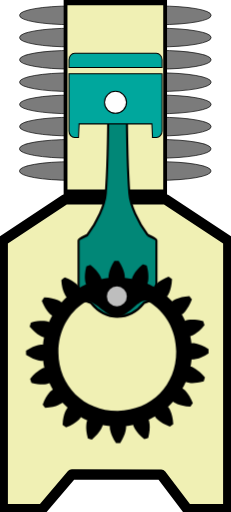
t = 0.00 s
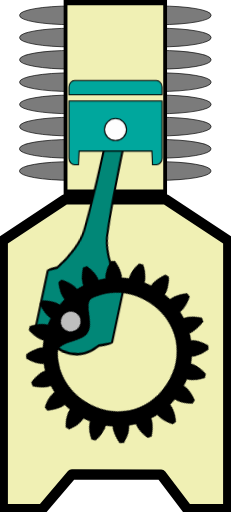
t = 0.39 s
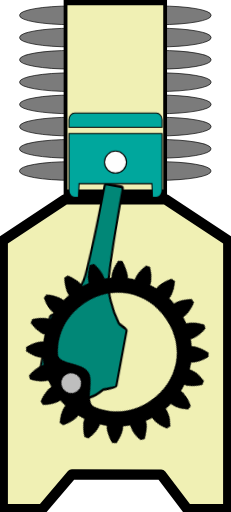
t = 0.86 s
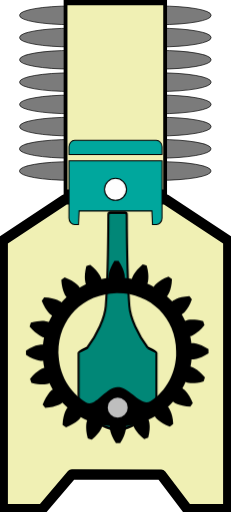
t = 1.25 s
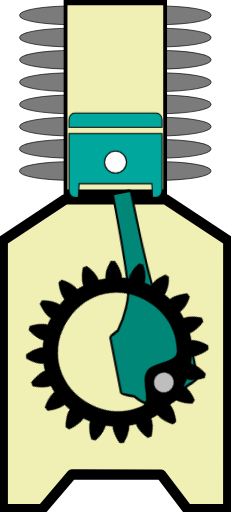
t = 1.64 s
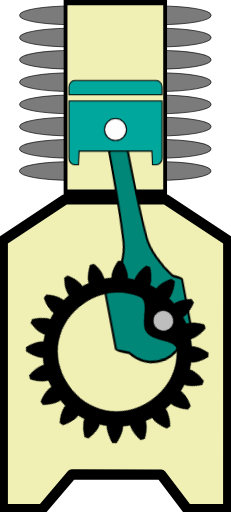
t = 2.11 s

The animated SVG that drew these frames (rendered in a browser with its animation timeline set to each time). Animation: 3 CSS @keyframes rules; one cycle of 2.50 s, repeats indefinitely.

<?xml version="1.0" encoding="UTF-8" standalone="no"?>
<!-- Created with Inkscape (http://www.inkscape.org/) -->

<svg
   version="1.1"
   id="svg1"
   width="43.272461"
   height="96.033897"
   viewBox="0 -10 43.272461 96.033894"
   preserveAspectRatio="none"
   xml:space="preserve"
   sodipodi:docname="Compresseur_INSKAPE_X22H.svg"
   inkscape:version="1.3.2 (091e20ef0f, 2023-11-25)"
   xmlns:inkscape="http://www.inkscape.org/namespaces/inkscape"
   xmlns:sodipodi="http://sodipodi.sourceforge.net/DTD/sodipodi-0.dtd"
   xmlns="http://www.w3.org/2000/svg"
   xmlns:svg="http://www.w3.org/2000/svg">

  <sodipodi:namedview
   pagecolor="#ffffff"
   bordercolor="#666666"
   borderopacity="1"
   objecttolerance="10"
   gridtolerance="10"
   guidetolerance="10"
   inkscape:pageopacity="0"
   inkscape:pageshadow="2"
   inkscape:window-width="1920"
   inkscape:window-height="1056"
   id="namedview3159"
   showgrid="false"
   inkscape:zoom="15.366457"
   inkscape:cx="20.499195"
   inkscape:cy="91.465456"
   inkscape:window-x="0"
   inkscape:window-y="0"
   inkscape:window-maximized="1"
   inkscape:current-layer="svg1"
   inkscape:showpageshadow="2"
   inkscape:pagecheckerboard="0"
   inkscape:deskcolor="#d1d1d1" />

  <defs
   id="defs1" />

  <path
   id="rect1"
   style="fill:#f0f0b4;fill-opacity:1;stroke:#000000;stroke-width:1.931;stroke-linejoin:round;stroke-miterlimit:3;stroke-dasharray:none;stroke-opacity:1;paint-order:markers fill stroke"
   d="m 12.190437,27.39879 18.843923,0.0037 11.727726,7.74947 c 0,0 -0.0053,33.569332 -0.0053,50.36627 v 0 l -7.699853,-0.0605 -4.868871,-6.445649 -16.719095,-0.03811 -5.5310568,6.507275 -7.42228019,0.03698 v 0 -50.366212 z"
   sodipodi:nodetypes="ccccccccccccc" /><rect
   style="display:inline;fill:#7b7b7b;fill-opacity:1;stroke:#000000;stroke-width:0.127746;stroke-linejoin:round;stroke-miterlimit:3;stroke-dasharray:none;stroke-opacity:1;paint-order:markers fill stroke"
   id="rect5-7-1-9"
   width="35.847252"
   height="3.4990194"
   x="3.6633739"
   y="20.32361"
   rx="9.686285"
   ry="1.6860771" /><rect
   style="display:inline;fill:#7b7b7b;fill-opacity:1;stroke:#000000;stroke-width:0.127746;stroke-linejoin:round;stroke-miterlimit:3;stroke-dasharray:none;stroke-opacity:1;paint-order:markers fill stroke"
   id="rect5-2-2-4"
   width="35.847252"
   height="3.4990194"
   x="3.6633739"
   y="16.163372"
   rx="9.686285"
   ry="1.6860771" /><rect
   style="display:inline;fill:#7b7b7b;fill-opacity:1;stroke:#000000;stroke-width:0.127746;stroke-linejoin:round;stroke-miterlimit:3;stroke-dasharray:none;stroke-opacity:1;paint-order:markers fill stroke"
   id="rect5-7-1"
   width="35.847252"
   height="3.4990194"
   x="3.6833744"
   y="11.995568"
   rx="9.686285"
   ry="1.6860771" /><rect
   style="display:inline;fill:#7b7b7b;fill-opacity:1;stroke:#000000;stroke-width:0.127746;stroke-linejoin:round;stroke-miterlimit:3;stroke-dasharray:none;stroke-opacity:1;paint-order:markers fill stroke"
   id="rect5-2-2"
   width="35.847252"
   height="3.4990194"
   x="3.6833744"
   y="7.8353548"
   rx="9.686285"
   ry="1.6860771" /><rect
   style="display:inline;fill:#7b7b7b;fill-opacity:1;stroke:#000000;stroke-width:0.127746;stroke-linejoin:round;stroke-miterlimit:3;stroke-dasharray:none;stroke-opacity:1;paint-order:markers fill stroke"
   id="rect5-9"
   width="35.847252"
   height="3.4990194"
   x="3.6833744"
   y="3.6634128"
   rx="9.686285"
   ry="1.6860771" /><rect
   style="display:inline;fill:#7b7b7b;fill-opacity:1;stroke:#000000;stroke-width:0.127746;stroke-linejoin:round;stroke-miterlimit:3;stroke-dasharray:none;stroke-opacity:1;paint-order:markers fill stroke"
   id="rect5-7"
   width="35.847385"
   height="3.4990194"
   x="3.6833074"
   y="-0.54114658"
   rx="9.6863222"
   ry="1.6860771" /><rect
   style="display:inline;fill:#7b7b7b;fill-opacity:1;stroke:#000000;stroke-width:0.127746;stroke-linejoin:round;stroke-miterlimit:3;stroke-dasharray:none;stroke-opacity:1;paint-order:markers fill stroke"
   id="rect5-2"
   width="35.847385"
   height="3.4990194"
   x="3.6833074"
   y="-4.7013535"
   rx="9.6863222"
   ry="1.6860771" /><rect
   style="display:inline;fill:#7b7b7b;fill-opacity:1;stroke:#000000;stroke-width:0.127746;stroke-linejoin:round;stroke-miterlimit:3;stroke-dasharray:none;stroke-opacity:1;paint-order:markers fill stroke"
   id="rect5"
   width="35.847385"
   height="3.4990194"
   x="3.6833074"
   y="-8.8733006"
   rx="9.6863222"
   ry="1.6860771" /><g
   id="rect2"
   style="display:inline;stroke:#000000;stroke-opacity:1"
   transform="matrix(0.69378852,0,0,0.9781677,-11.573498,-9.9874478)">

   <path
   style="display:inline;fill:#f0f0b4;fill-opacity:1;fill-rule:evenodd;stroke:#000000;stroke-width:1.02859;stroke-opacity:1"
   d="M 34.38086,0.50000001 34.380648,36.85064 61.269334,36.85021 61.269532,0.50000001 Z"
   id="path1-7" />
   </g>

   <g
   class="bielle"
   stroke="none"
   stroke-width="1"
   fill="none"
   fill-rule="evenodd"
   id="g3"
   transform="matrix(-0.9999885,0.00479717,0.00738301,1.5390144,28.689366,-2.8754058)"
   style="display:inline;stroke:#000000;stroke-opacity:1;stroke-width:0.43608728;stroke-dasharray:none">

   <path
   d="M 12.942,21.1136 C 11.095,19.1296 9.684,16.6306 9.516,14.8626 9.107,10.5546 9.044,3.2396 9.034,1.1826 9.033,0.9966 8.882,0.8466 8.696,0.8466 H 5.918 c -0.186,0 -0.337,0.15 -0.338,0.336 -0.01,2.057 -0.073,9.373 -0.481,13.68 -0.169,1.768 -1.604,4.267 -3.451,6.251 0,0 -1.647,0.612 -1.647,0.799 v 8.48 c 0,0.187 2.325,0.901 2.325,0.901 1.33,1.325 3.094,2.055 4.969,2.055 1.875,0 3.639,-0.73 4.968,-2.054 0,0 2.326,-0.715 2.326,-0.902 v -8.48 c 0,-0.187 -1.647,-0.799 -1.647,-0.799"
   id="Fill-1"
   fill="#018777"
   style="display:inline;stroke:#000000;stroke-opacity:1;stroke-width:0.39004832;stroke-dasharray:none"
   transform="scale(1,1.25)" />
  </g>

  <g
   class="piston"
   stroke="none"
   stroke-width="1"
   fill="none"
   fill-rule="evenodd"
   id="g4"
   style="display:inline;stroke:#000000;stroke-opacity:1;stroke-width:0.2;stroke-dasharray:none"
   transform="translate(12.31185,-1.5468771)">

   <path
   d="M 16.9441,0 H 1.6461 c -0.585,0 -1.063,0.545 -1.063,1.211 v 1.444 h 17.424 V 1.211 C 18.0071,0.545 17.5291,0 16.9441,0"
   id="Fill-3"
   fill="#00a79d"
   style="stroke:#000000;stroke-opacity:1;stroke-width:0.2;stroke-dasharray:none" />

   <path
   d="m 0.5833,3.8355 v 10.747 c 0,0.666 0.478,1.211 1.063,1.211 h 0.715 l 0.116,-2.557 h 13.636 l 0.115,2.557 h 0.716 c 0.584,0 1.063,-0.545 1.063,-1.211 V 3.8355 Z"
   id="Fill-6"
   fill="#00a79d"
   style="stroke:#000000;stroke-opacity:1;stroke-width:0.2;stroke-dasharray:none" />

   <path
   d="m 11.3625,9.1882 c 0,1.142 -0.926,2.067 -2.067,2.067 -1.142,0 -2.068,-0.925 -2.068,-2.067 0,-1.142 0.926,-2.067 2.068,-2.067 1.141,0 2.067,0.925 2.067,2.067"
   id="Fill-8"
   fill="#fefefe"
   style="stroke:#000000;stroke-opacity:1;stroke-width:0.2;stroke-dasharray:none" />
  </g>

  <g
   class="pignon"
   stroke="none"
   stroke-width="1"
   fill="none"
   fill-rule="evenodd"
   id="g2"
   style="display:inline"
   transform="translate(3.1118487,-2.3471271)">

   <path
   id="path1"
   style="display:inline;fill:#000000;stroke-width:0.078776;fill-opacity:1"
   d="m 18.403585,52.606102 c -0.132218,0.0011 -0.264054,0.0049 -0.396013,0.01066 -0.599954,0.934787 -0.884088,1.731476 -1.008908,2.272644 -0.124959,0.541167 -0.09417,0.822996 -0.09417,0.822996 l 0.01174,0.09943 c -0.449808,0.05296 -0.895884,0.125513 -1.338409,0.222007 l -0.02263,-0.09569 c 0,0 -0.06346,-0.27842 -0.357455,-0.749606 -0.294336,-0.470998 -0.822471,-1.130627 -1.694112,-1.819149 -0.252515,0.07812 -0.50372,0.160957 -0.752463,0.250673 -0.2816,1.074401 -0.304724,1.921192 -0.256305,2.474431 0.04841,0.553243 0.16657,0.813204 0.16657,0.813204 l 0.04002,0.08973 c -0.411422,0.189208 -0.814245,0.397855 -1.205381,0.626227 l -0.0476,-0.08424 c 0,0 -0.146726,-0.246091 -0.572179,-0.603197 -0.425357,-0.357012 -1.1332203,-0.8232 -2.1749847,-1.208671 -0.2162685,0.152263 -0.4290477,0.308872 -0.637891,0.471106 0.064168,1.108875 0.3033804,1.920791 0.5205708,2.431983 0.2169725,0.511161 0.4098983,0.722847 0.4098983,0.722847 l 0.068204,0.07277 C 8.7295533,59.733568 8.410853,60.057606 8.1094577,60.39566 l -0.073948,-0.06511 c 0,0 -0.2152682,-0.191005 -0.7299815,-0.399088 -0.5148928,-0.207954 -1.3309412,-0.433279 -2.4408233,-0.478008 -0.1583534,0.21171 -0.3112078,0.429135 -0.4599094,0.647869 0.403648,1.034824 0.8820573,1.732557 1.2465118,2.151612 0.3643815,0.419062 0.6131189,0.56154 0.6131189,0.56154 l 0.085043,0.04612 c -0.221464,0.395065 -0.4229823,0.801443 -0.6051387,1.216083 l -0.092243,-0.03879 c 0,0 -0.2618174,-0.113593 -0.8160293,-0.152337 -0.5540309,-0.03877 -1.398454,-0.0022 -2.4678238,0.299421 -0.085363,0.250297 -0.1637887,0.504638 -0.2374957,0.758575 0.703593,0.859408 1.3723567,1.374217 1.8484801,1.660151 0.4761246,0.286081 0.7557675,0.344304 0.7557675,0.344304 l 0.096086,0.02104 c -0.088758,0.444153 -0.1553118,0.893273 -0.20042,1.343914 l -0.097839,-0.01358 c 0,0 -0.282491,-0.02663 -0.8213089,0.10851 -0.5388967,0.134395 -1.3324714,0.432198 -2.2565868,1.04834 -0.00495,0.264491 -0.00266,0.527826 0.00691,0.792115 0.934728,0.59992 1.7333804,0.883987 2.2745392,1.008799 0.5411965,0.124967 0.8230776,0.09416 0.8230776,0.09416 l 0.097621,-0.01175 c 0.052967,0.449785 0.127332,0.895786 0.2238275,1.338327 l -0.095704,0.02272 c 0,0 -0.2784358,0.06345 -0.7496434,0.357437 -0.4710594,0.294348 -1.1307382,0.820568 -1.819225,1.692161 0.078126,0.252505 0.1609801,0.505544 0.2506982,0.75428 1.0744597,0.281583 1.9194036,0.304722 2.4726735,0.256304 0.5532695,-0.04843 0.8132465,-0.166555 0.8132465,-0.166555 l 0.091552,-0.04039 c 0.1892199,0.411398 0.3978356,0.814164 0.6262206,1.205281 l -0.084226,0.0476 c 0,0 -0.2461046,0.146723 -0.6032255,0.572149 -0.3570126,0.425355 -0.8232282,1.133219 -1.2087549,2.174891 0.1522805,0.216268 0.3088887,0.429028 0.4711299,0.637859 1.1089329,-0.06411 1.9209275,-0.30332 2.4321115,-0.520501 0.5111855,-0.216954 0.7229218,-0.409876 0.7229218,-0.409876 l 0.072785,-0.06821 c 0.3073208,0.3326 0.6314115,0.651246 0.9694829,0.952626 l -0.066924,0.07396 c 0,0 -0.1892005,0.21524 -0.3972204,0.729927 -0.2080181,0.51487 -0.4333155,1.330875 -0.4780477,2.440701 0.2117138,0.158356 0.4272666,0.311204 0.6460158,0.4599 1.0348734,-0.403679 1.7344943,-0.882043 2.1535733,-1.246482 0.419085,-0.364361 0.561601,-0.613124 0.561601,-0.613124 l 0.04612,-0.08468 c 0.395021,0.221415 0.801423,0.422913 1.216089,0.605094 l -0.03843,0.09225 c 0,0 -0.113593,0.262164 -0.152354,0.815984 -0.03875,0.554005 -0.0023,1.39842 0.299437,2.467733 0.250309,0.08538 0.502775,0.163807 0.756723,0.237501 0.859492,-0.703633 1.376179,-1.372377 1.662131,-1.848476 0.286095,-0.476136 0.344318,-0.755764 0.344318,-0.755764 l 0.02095,-0.09608 c 0.444144,0.08876 0.89142,0.153498 1.342084,0.198619 l -0.01001,0.09961 c 0,0 -0.02661,0.282479 0.108518,0.821234 0.134389,0.538904 0.432241,1.330511 1.048416,2.254687 0.264503,0.0049 0.52785,0.0026 0.792117,-0.0069 0.599989,-0.934827 0.884084,-1.731513 1.008904,-2.272641 0.12496,-0.541171 0.09417,-0.823003 0.09417,-0.823003 l -0.01541,-0.09939 c 0.449808,-0.05295 0.897735,-0.125527 1.340298,-0.222025 l 0.02263,0.09569 c 0,0 0.06346,0.278785 0.357457,0.749641 0.294364,0.471035 0.820646,1.130643 1.692249,1.819202 0.252516,-0.07811 0.505608,-0.16098 0.754355,-0.250687 0.281598,-1.074403 0.30474,-1.919339 0.256321,-2.472583 -0.04842,-0.553201 -0.166588,-0.815088 -0.166588,-0.815088 l -0.04037,-0.08973 c 0.411417,-0.18958 0.814242,-0.397854 1.205378,-0.626228 l 0.04758,0.08385 c 0,0 0.14673,0.246092 0.572176,0.603194 0.425375,0.356993 1.131387,0.8232 2.173116,1.208706 0.216269,-0.152261 0.430937,-0.308888 0.63978,-0.471121 -0.06417,-1.108874 -0.305197,-1.920812 -0.522424,-2.43197 -0.216973,-0.511178 -0.409936,-0.722905 -0.409936,-0.722905 l -0.06637,-0.0728 c 0.332612,-0.307305 0.649425,-0.631329 0.95082,-0.969383 l 0.07579,0.06691 c 0,0 0.215251,0.189189 0.729965,0.397199 0.514894,0.208001 1.330941,0.433294 2.440822,0.478021 0.158356,-0.21171 0.311228,-0.427208 0.45993,-0.645984 -0.403651,-1.034785 -0.883928,-1.734388 -1.248381,-2.153448 -0.364383,-0.41906 -0.611269,-0.561553 -0.611269,-0.561553 l -0.08504,-0.04612 c 0.221415,-0.39504 0.422932,-0.801418 0.605124,-1.216059 l 0.09043,0.0388 c 0,0 0.262181,0.11359 0.816066,0.152339 0.55403,0.03875 1.400342,0.0022 2.469711,-0.299439 0.08539,-0.250296 0.163791,-0.5046 0.237497,-0.75854 -0.703664,-0.859523 -1.372428,-1.374334 -1.848552,-1.660267 -0.47616,-0.285719 -0.755804,-0.344306 -0.755804,-0.344306 l -0.09789,-0.02103 c 0.08876,-0.444156 0.155327,-0.891384 0.200436,-1.342026 l 0.09962,0.01007 c 0,0 0.282492,0.0266 0.821275,-0.10851 0.538895,-0.134394 1.33058,-0.432183 2.254804,-1.048325 0.0049,-0.264488 0.0026,-0.527861 -0.0069,-0.792113 -0.93485,-0.599925 -1.731615,-0.884048 -2.272772,-1.008821 -0.541198,-0.124967 -0.823078,-0.09416 -0.823078,-0.09416 l -0.09942,0.01181 C 32.391555,67.61674 32.317195,67.170738 32.2207,66.7282 l 0.09753,-0.02274 c 0,0 0.278436,-0.06346 0.749681,-0.357441 0.471062,-0.293984 1.130736,-0.820563 1.819259,-1.69216 -0.07813,-0.2525 -0.16098,-0.50558 -0.250699,-0.754273 -1.074457,-0.281588 -1.92129,-0.304709 -2.474559,-0.256295 -0.553273,0.04843 -0.813286,0.166557 -0.813286,0.166557 l -0.08974,0.04039 C 31.069259,63.4409 30.860973,63.038059 30.632588,62.646978 l 0.08425,-0.0476 c 0,0 0.244288,-0.146703 0.601373,-0.572132 0.357014,-0.425357 0.825084,-1.133233 1.21061,-2.174909 -0.152275,-0.216264 -0.308889,-0.429061 -0.471131,-0.637892 -1.108935,0.06416 -1.920927,0.303366 -2.432112,0.520546 -0.511185,0.216954 -0.722905,0.411768 -0.722905,0.411768 l -0.07463,0.06639 C 28.5207,59.880554 28.198495,59.561894 27.860425,59.260515 l 0.0651,-0.07395 c 0,0 0.189201,-0.214866 0.397218,-0.729887 0.20802,-0.514904 0.435207,-1.330894 0.47994,-2.440718 -0.211714,-0.158354 -0.429122,-0.311191 -0.647906,-0.459884 -1.034844,0.40359 -1.732609,0.881976 -2.15169,1.246412 -0.419083,0.364363 -0.561565,0.613088 -0.561565,0.613088 l -0.04611,0.08506 c -0.395063,-0.221397 -0.801465,-0.422929 -1.216125,-0.605075 l 0.03883,-0.09043 c 0,0 0.113581,-0.263984 0.152337,-0.817877 0.03875,-0.554001 0.0023,-1.39838 -0.299433,-2.467692 -0.250312,-0.08536 -0.504627,-0.16379 -0.758616,-0.237484 -0.859451,0.703629 -1.374289,1.372361 -1.660238,1.848457 -0.286094,0.476105 -0.344322,0.755729 -0.344322,0.755729 l -0.02095,0.09608 c -0.444179,-0.08875 -0.893306,-0.153479 -1.343971,-0.198596 l 0.01367,-0.09965 c 0,0 0.02661,-0.282476 -0.10852,-0.821228 -0.134385,-0.538904 -0.432201,-1.33055 -1.048412,-2.254688 -0.132241,-0.0018 -0.263776,-0.0049 -0.396104,-0.0037 z m 5.368427,7.474826 c 0.220788,-0.0091 0.438054,0.04449 0.65103,0.172667 3.11706,1.878436 5.122098,5.277257 5.157656,9.351941 0.055,6.30163 -4.629732,11.068596 -10.931686,11.123594 -6.301994,0.05499 -11.0691656,-4.629485 -11.1241592,-10.931114 -0.035001,-4.010795 1.8497615,-7.400806 4.8499122,-9.34919 1.713592,-1.112875 3.87649,2.688026 6.167478,2.668034 1.948675,-0.01701 3.68504,-2.982572 5.229769,-3.035939 z" />

   <path
   id="path2"
   style="display:inline;fill:#bebebe;fill-rule:evenodd;stroke-width:0.959579"
   d="m 20.33917,59.277616 a 1.8703172,1.863913 0 0 1 -1.87032,1.863903 1.8703172,1.863913 0 0 1 -1.870322,-1.863903 1.8703172,1.863913 0 0 1 1.870322,-1.863938 1.8703172,1.863913 0 0 1 1.87032,1.863938 z" />
  </g>


<style
    id="style1">

   .bielle{
    animation: rotatebielle 2.5s linear infinite;
   }
   @keyframes rotatebielle {
     0% {
      transform-origin: center;
      transform: translate(34%, 8%) rotate(0deg);
     }
     12.5% {
      transform-origin: left;
      transform: translate(14%, 12%) rotate(10.5deg);
     }
     25% {
      transform-origin: left;
      transform: translate(1%, 18%) rotate(16.5deg);
     }
     37.5% {
      transform-origin: left;
      transform: translate(17%, 24%) rotate(8.5deg);
     }
     50% {
      transform-origin: center;
      transform: translate(34%, 30%) rotate(0deg);
     }
     62.5% {
      transform-origin: right;
      transform: translate(54%, 20%) rotate(-10.5deg);
     }
     75% {
      transform-origin: right;
      transform: translate(58%, 12%) rotate(-12.5deg);
     }
     87.5% {
      transform-origin: right;
      transform: translate(51%, 9%) rotate(-10deg);
     }
     100% {
      transform-origin: center;
      transform: translate(34%, 8%) rotate(0deg);
     }
   }

   .piston{
    animation: translatepiston 2.5s linear infinite;
   }
   @keyframes translatepiston {
     0% {
      transform-origin: left;
      transform: translate(28.5%, 0%);
     }
     50% {
      transform-origin: left;
      transform: translate(28.5%, 17%);
     }
     100% {
      transform-origin: left;
      transform: translate(28.5%, 0%);
     }
   }

   .pignon{
    transform-box: fill-box;
    animation: rotatepignon 2.5s linear infinite;
   }
   @keyframes rotatepignon {
     0% {
      transform-origin: center;
      transform:  translate(10%, -40%) rotate(360deg);
     }
     50% {
      transform-origin: center;
      transform:  translate(10%, -40%) rotate(180deg);
     }
     100% {
      transform-origin: center;
      transform:  translate(10%, -40%) rotate(0deg);
     }
   }

</style>





</svg>
